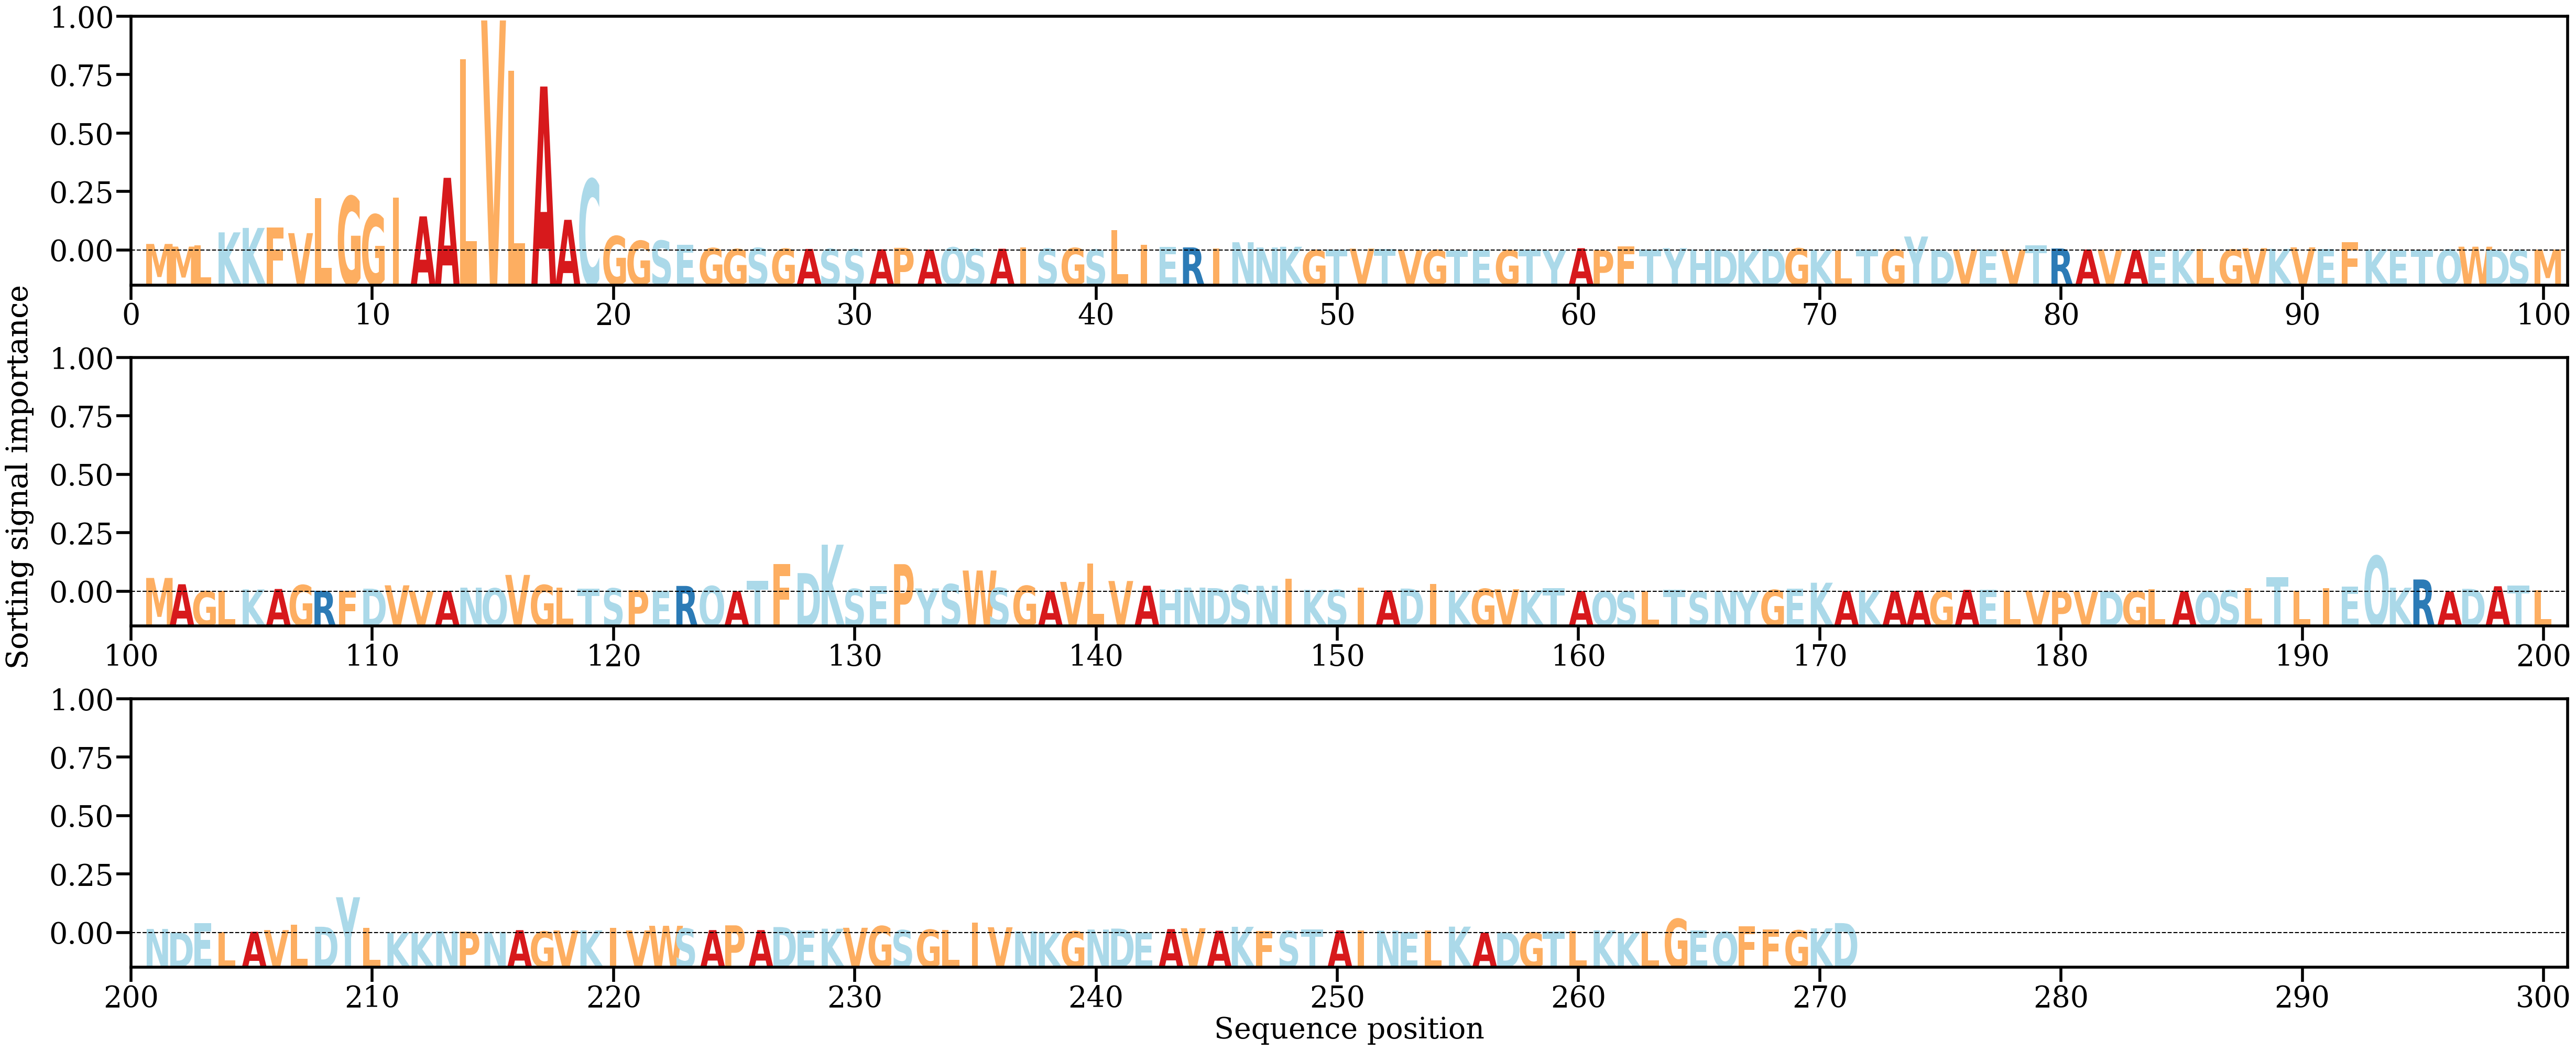

Values plotted in this chart, from the file beside it:
AA, Alpha
M, [0.00286461]
M, [0.00170725]
L, [0.00237171]
K, [0.00792806]
K, [0.00986714]
F, [0.01009824]
V, [0.00758549]
L, [0.02282598]
G, [0.02367227]
G, [0.01569064]
I, [0.02309702]
A, [0.01492496]
A, [0.03178251]
L, [0.08371882]
V, [0.10059321]
L, [0.07857764]
A, [0.071698]
A, [0.01341704]
C, [0.03112978]
G, [0.00629535]
G, [0.00423466]
S, [0.00430693]
E, [0.00255566]
G, [0.00103539]
G, [0.00062302]
S, [0.00109656]
G, [0.00077646]
A, [0.00068113]
S, [0.0006666]
S, [0.0006063]
A, [0.00052189]
P, [0.00116071]
A, [0.0004462]
Q, [0.00136601]
S, [0.00069182]
A, [0.00076614]
I, [0.00134832]
S, [0.00079763]
G, [0.00108176]
S, [0.0004399]
L, [0.00884217]
I, [0.0025938]
E, [0.00160085]
R, [0.00135203]
I, [0.00094714]
N, [0.0036074]
N, [0.00130512]
K, [0.00163448]
G, [0.0002114]
T, [0.00035437]
V, [0.00082261]
T, [0.00068787]
V, [0.0001881]
G, [0.00021719]
T, [5.6470377e-05]
E, [0.00013902]
G, [0.00017244]
T, [0.00046347]
Y, [0.00010061]
A, [0.00100818]
... 211 more rows
